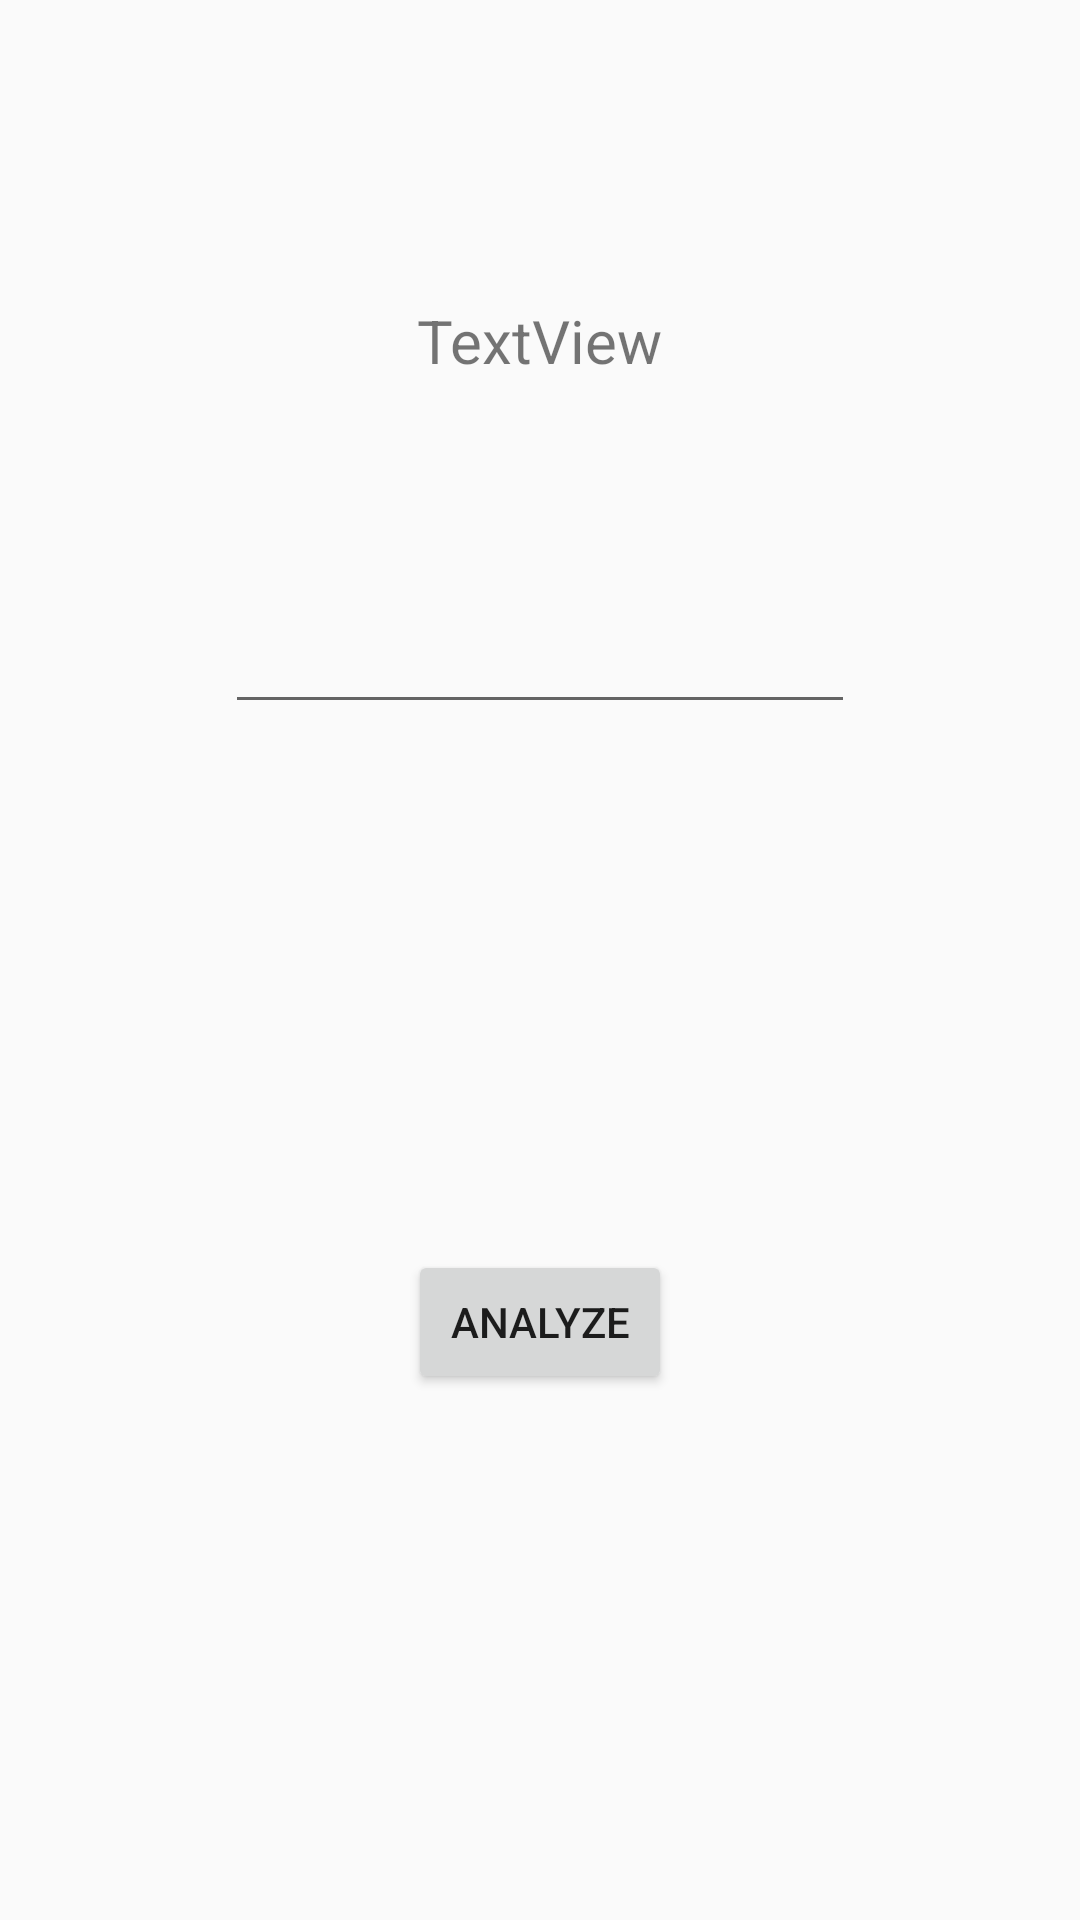

Write the Android layout XML for this screen, with the resource values it uses.
<!-- AndroidManifest.xml: application theme AppTheme -->
<!-- res/layout/activity_analyze_text.xml -->
<?xml version="1.0" encoding="utf-8"?>
<androidx.constraintlayout.widget.ConstraintLayout xmlns:android="http://schemas.android.com/apk/res/android"
    xmlns:app="http://schemas.android.com/apk/res-auto"
    xmlns:tools="http://schemas.android.com/tools"
    android:layout_width="match_parent"
    android:layout_height="match_parent"
    tools:context=".AnalyzeTextActivity">

    <Button
        android:id="@+id/analyze_button"
        android:layout_width="wrap_content"
        android:layout_height="wrap_content"
        android:text="ANALYZE"
        app:layout_constraintBottom_toBottomOf="parent"
        app:layout_constraintEnd_toEndOf="parent"
        app:layout_constraintStart_toStartOf="parent"
        app:layout_constraintTop_toBottomOf="@+id/user_input" />

    <EditText
        android:id="@+id/user_input"
        android:layout_width="wrap_content"
        android:layout_height="wrap_content"
        android:layout_marginTop="200dp"
        android:ems="10"
        android:inputType="textPersonName"
        android:singleLine="false"
        app:layout_constraintEnd_toEndOf="parent"
        app:layout_constraintStart_toStartOf="parent"
        app:layout_constraintTop_toTopOf="parent" />

    <TextView
        android:id="@+id/yearMonth"
        android:layout_width="wrap_content"
        android:layout_height="wrap_content"
        android:layout_marginTop="100dp"
        android:text="TextView"
        android:textSize="20dp"
        app:layout_constraintEnd_toEndOf="parent"
        app:layout_constraintStart_toStartOf="parent"
        app:layout_constraintTop_toTopOf="parent" />

</androidx.constraintlayout.widget.ConstraintLayout>
<!-- resources referenced by this layout -->
<resources>
  <style name="AppTheme" parent="Theme.AppCompat.Light.DarkActionBar">
          
          <item name="colorPrimary">@color/colorPrimary</item>
          <item name="colorPrimaryDark">@color/colorPrimaryDark</item>
          <item name="colorAccent">@color/colorAccent</item>
      </style>
  <!-- not gathered from this repository: default colours our renderer supplied (Android Studio template values) -->
  <color name="colorPrimary">#FF6200EE</color>
  <color name="colorPrimaryDark">#FF3700B3</color>
  <color name="colorAccent">#FF03DAC5</color>
</resources>
